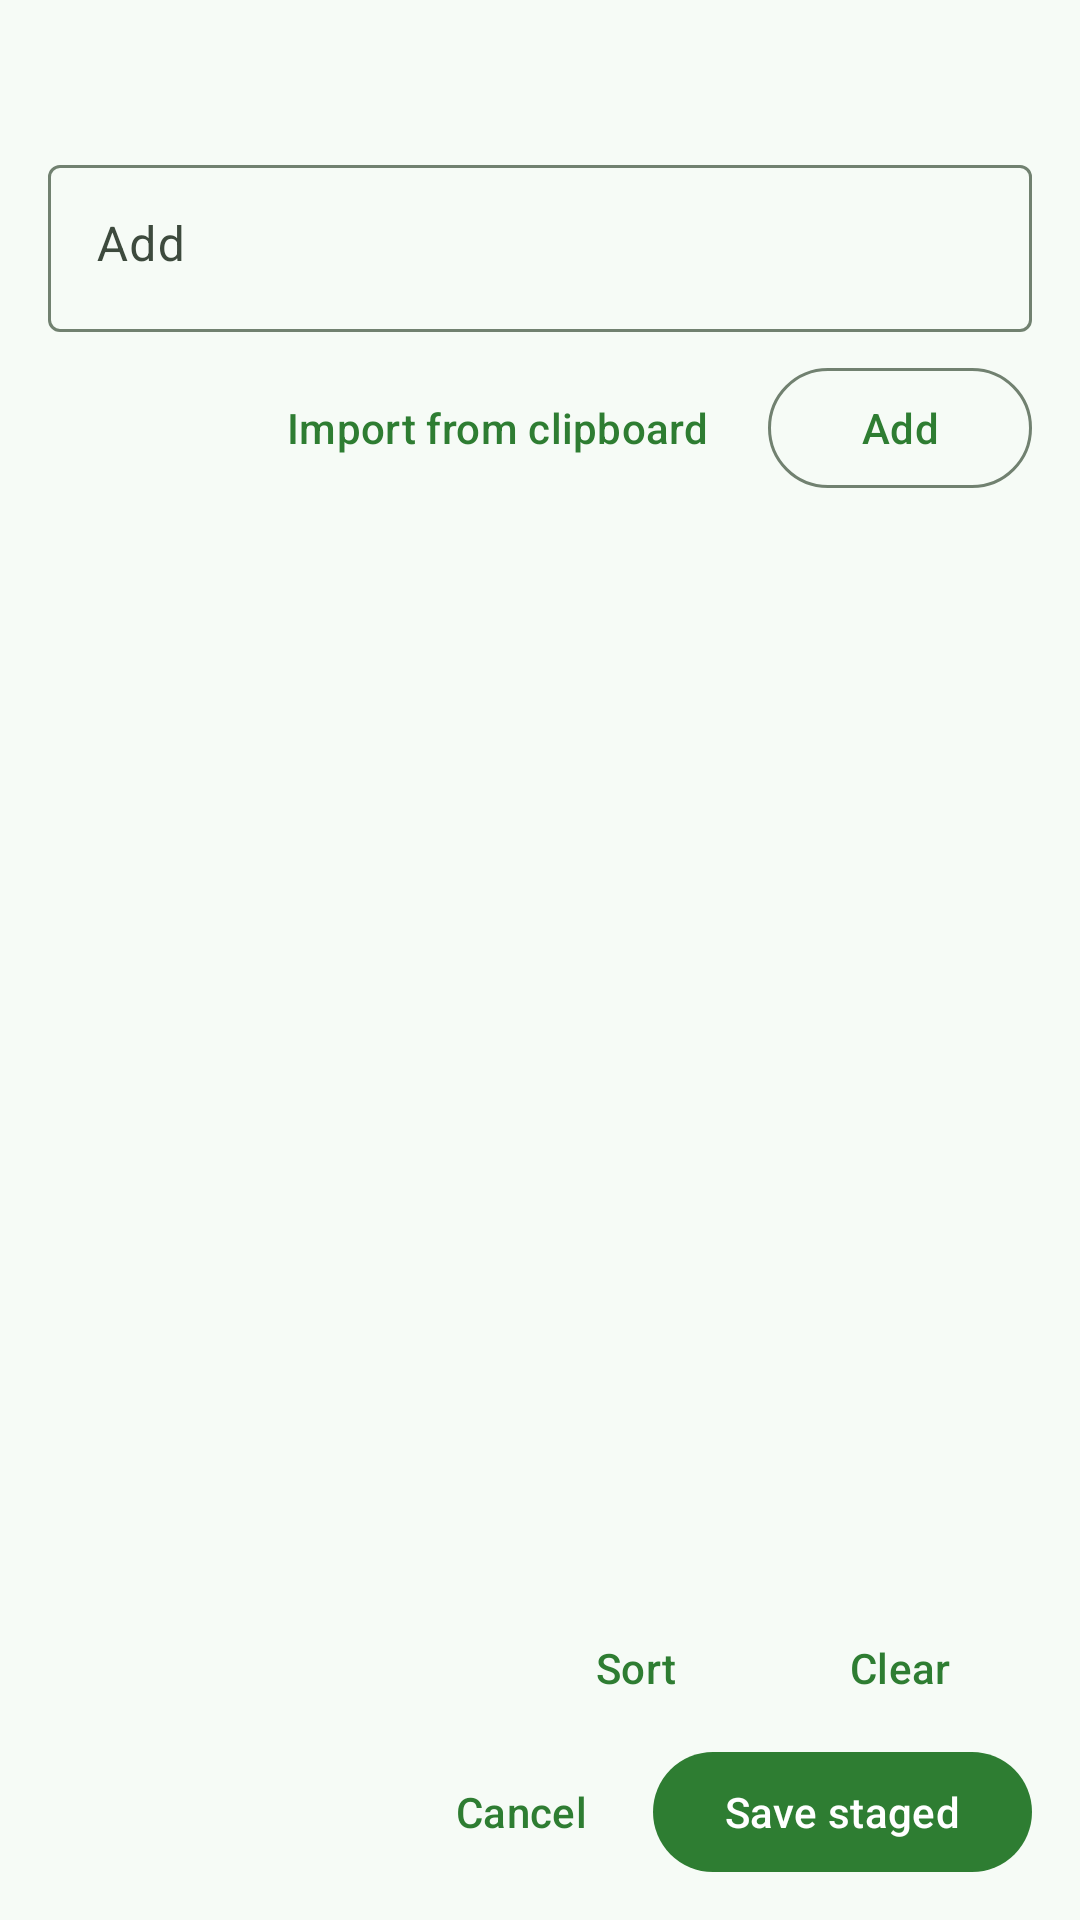

The Android layout XML behind this screen, and the referenced resources:
<!-- AndroidManifest.xml: application theme Theme.OplusConfigHook -->
<!-- res/layout/sheet_editable_list_editor.xml -->
<?xml version="1.0" encoding="utf-8"?>
<LinearLayout xmlns:android="http://schemas.android.com/apk/res/android"
    xmlns:app="http://schemas.android.com/apk/res-auto"
    android:id="@+id/sheetRoot"
    android:layout_width="match_parent"
    android:layout_height="match_parent"
    android:orientation="vertical"
    android:paddingStart="16dp"
    android:paddingTop="16dp"
    android:paddingEnd="16dp"
    android:paddingBottom="12dp">

    <TextView
        android:id="@+id/tvTitle"
        android:layout_width="match_parent"
        android:layout_height="wrap_content"
        android:textAppearance="@style/TextAppearance.Material3.TitleMedium" />

    <TextView
        android:id="@+id/tvDescription"
        android:layout_width="match_parent"
        android:layout_height="wrap_content"
        android:layout_marginTop="6dp"
        android:textAppearance="@style/TextAppearance.Material3.BodySmall"
        android:visibility="gone" />

    <com.google.android.material.textfield.TextInputLayout
        android:id="@+id/inputLayout"
        android:layout_width="match_parent"
        android:layout_height="wrap_content"
        android:layout_marginTop="12dp"
        android:hint="@string/add">

        <com.google.android.material.textfield.TextInputEditText
            android:id="@+id/etInput"
            android:layout_width="match_parent"
            android:layout_height="wrap_content"
            android:gravity="top|start"
            android:inputType="textMultiLine"
            android:maxLines="4"
            android:minLines="1" />
    </com.google.android.material.textfield.TextInputLayout>

    <LinearLayout
        android:layout_width="match_parent"
        android:layout_height="wrap_content"
        android:layout_marginTop="8dp"
        android:gravity="end"
        android:orientation="horizontal">

        <com.google.android.material.button.MaterialButton
            android:id="@+id/btnImport"
            style="@style/Widget.Material3.Button.TextButton"
            android:layout_width="wrap_content"
            android:layout_height="wrap_content"
            android:text="@string/list_editor_import_clipboard" />

        <com.google.android.material.button.MaterialButton
            android:id="@+id/btnAdd"
            style="@style/Widget.Material3.Button.OutlinedButton"
            android:layout_width="wrap_content"
            android:layout_height="wrap_content"
            android:layout_marginStart="8dp"
            android:text="@string/add" />
    </LinearLayout>


    <TextView
        android:id="@+id/tvErrors"
        android:layout_width="match_parent"
        android:layout_height="wrap_content"
        android:layout_marginTop="8dp"
        android:textAppearance="@style/TextAppearance.Material3.BodySmall"
        android:textColor="@android:color/holo_red_dark"
        android:visibility="gone" />

    <androidx.recyclerview.widget.RecyclerView
        android:id="@+id/rvItems"
        android:layout_width="match_parent"
        android:layout_height="0dp"
        android:layout_marginTop="8dp"
        android:layout_weight="1"
        android:clipToPadding="false"
        android:paddingBottom="8dp" />

    <LinearLayout
        android:layout_width="match_parent"
        android:layout_height="wrap_content"
        android:gravity="end"
        android:orientation="horizontal">

        <com.google.android.material.button.MaterialButton
            android:id="@+id/btnSort"
            style="@style/Widget.Material3.Button.TextButton"
            android:layout_width="wrap_content"
            android:layout_height="wrap_content"
            android:text="@string/list_editor_sort" />

        <com.google.android.material.button.MaterialButton
            android:id="@+id/btnClear"
            style="@style/Widget.Material3.Button.TextButton"
            android:layout_width="wrap_content"
            android:layout_height="wrap_content"
            android:text="@string/list_editor_clear" />

        <com.google.android.material.button.MaterialButton
            android:id="@+id/btnPickApps"
            style="@style/Widget.Material3.Button.TextButton"
            android:layout_width="wrap_content"
            android:layout_height="wrap_content"
            android:text="@string/select_app"
            android:visibility="gone" />
    </LinearLayout>

    <LinearLayout
        android:layout_width="match_parent"
        android:layout_height="wrap_content"
        android:gravity="end"
        android:orientation="horizontal">

        <com.google.android.material.button.MaterialButton
            android:id="@+id/btnCancel"
            style="@style/Widget.Material3.Button.TextButton"
            android:layout_width="wrap_content"
            android:layout_height="wrap_content"
            android:text="@string/cancel" />

        <com.google.android.material.button.MaterialButton
            android:id="@+id/btnConfirm"
            android:layout_width="wrap_content"
            android:layout_height="wrap_content"
            android:text="@string/list_editor_save" />
    </LinearLayout>

</LinearLayout>
<!-- resources referenced by this layout -->
<resources>
  <string name="add">Add</string>
  <string name="cancel">Cancel</string>
  <string name="list_editor_clear">Clear</string>
  <string name="list_editor_import_clipboard">Import from clipboard</string>
  <string name="list_editor_save">Save staged</string>
  <string name="list_editor_sort">Sort</string>
  <string name="select_app">Select app</string>
  <style name="Theme.OplusConfigHook" parent="Theme.Material3.DayNight.NoActionBar">
          <item name="colorPrimary">@color/md_theme_primary</item>
          <item name="colorOnPrimary">@color/md_theme_onPrimary</item>
          <item name="colorPrimaryContainer">@color/md_theme_primaryContainer</item>
          <item name="colorOnPrimaryContainer">@color/md_theme_onPrimaryContainer</item>
          <item name="colorSecondary">@color/md_theme_secondary</item>
          <item name="colorOnSecondary">@color/md_theme_onSecondary</item>
  
          <item name="android:colorBackground">@color/md_theme_background</item>
          <item name="colorSurface">@color/md_theme_surface</item>
          <item name="colorOnSurface">@color/md_theme_onSurface</item>
          <item name="colorSurfaceVariant">@color/md_theme_surfaceVariant</item>
          <item name="colorOnSurfaceVariant">@color/md_theme_onSurfaceVariant</item>
          <item name="colorSurfaceContainerLow">@color/md_theme_surfaceContainerLow</item>
          <item name="colorSurfaceContainerHigh">@color/md_theme_surfaceContainerHigh</item>
          <item name="colorOutline">@color/md_theme_outline</item>
      </style>
  <color name="md_theme_primary">#2E7D32</color>
  <color name="md_theme_onPrimary">#FFFFFF</color>
  <color name="md_theme_primaryContainer">#A5D6A7</color>
  <color name="md_theme_onPrimaryContainer">#0B3D0D</color>
  <color name="md_theme_secondary">#4CAF50</color>
  <color name="md_theme_onSecondary">#FFFFFF</color>
  <color name="md_theme_background">#F6FBF6</color>
  <color name="md_theme_surface">#FFFFFF</color>
  <color name="md_theme_onSurface">#162312</color>
  <color name="md_theme_surfaceVariant">#E8F2E8</color>
  <color name="md_theme_onSurfaceVariant">#3D4A3D</color>
  <color name="md_theme_surfaceContainerLow">#F8FCF8</color>
  <color name="md_theme_surfaceContainerHigh">#EAF4EA</color>
  <color name="md_theme_outline">#718170</color>
</resources>
